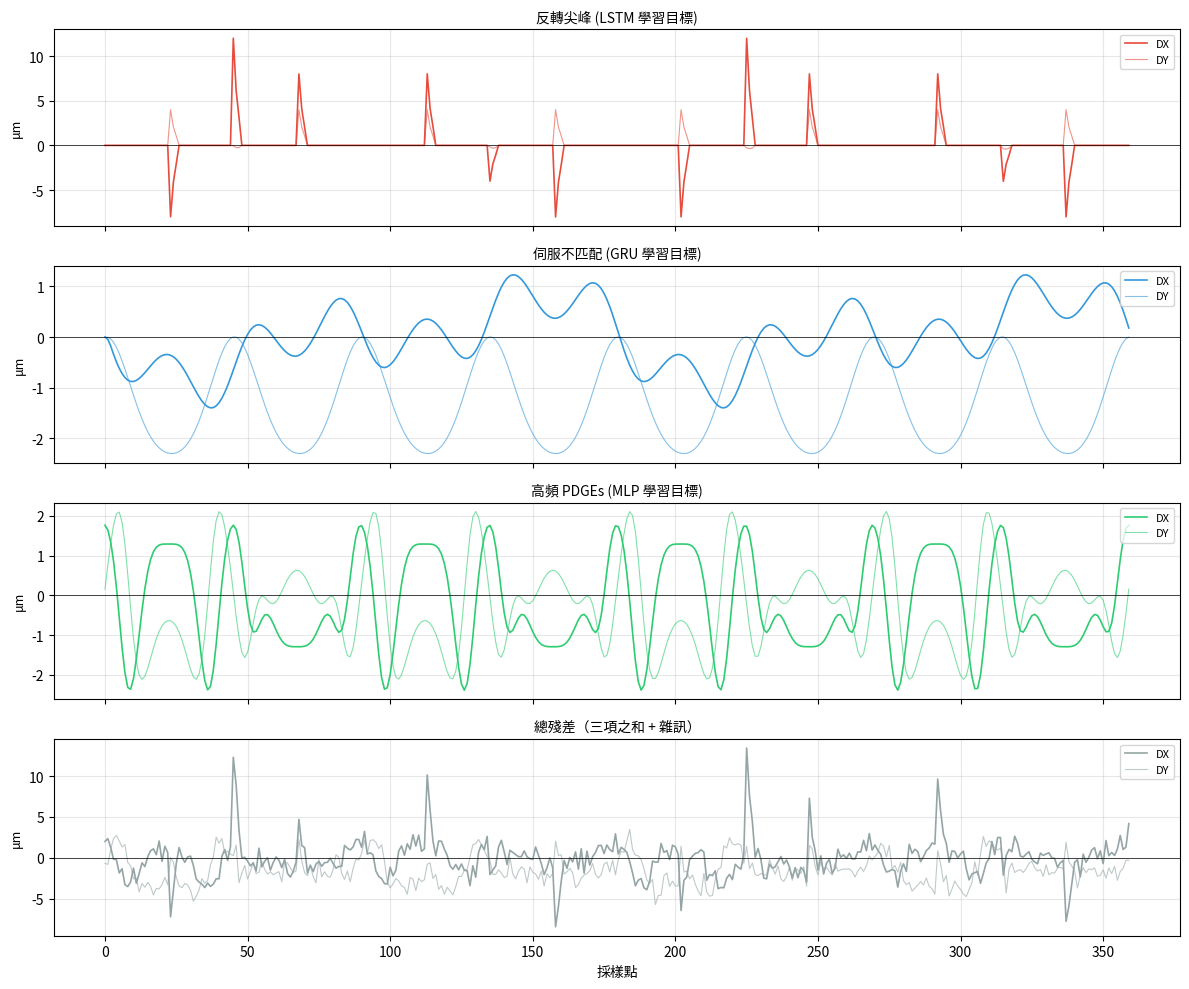

Write Python code to recreate this figure. (Note: this script raises an exception after producing the figure.)
"""
nonlinear_residuals.py
非線性殘差物理模型 — 第一步

【這個檔案的目的】
    HTM 物理層補償之後，剩下的殘差不是隨機雜訊，而是有物理來源的。
    這個檔案把三種主要的非線性誤差來源「分開建模」，
    讓 dynamic_ai_learner.py 的三個子模型（LSTM / GRU / MLP）
    各自有一個清楚的學習目標，不會互相混淆。

【為什麼要分開，不能混在一起？】
    原本的 inject_nonlinear_residuals() 把三種誤差加在同一個陣列，
    訓練時 LSTM 看到的目標是「反轉尖峰 + 伺服不匹配 + 雜訊」的混合，
    它沒辦法單獨學好其中一種。
    分開之後，我們可以：
    1. 獨立驗證每個子模型的學習效果
    2. 在論文中說明每種誤差的物理機制和對應的模型選擇理由
    3. 未來換成真實量測數據時，可以只替換對應的那一層

【三種誤差的物理來源】

    ① 反轉尖峰（Reversal Spike / Quadrant Glitch）
       來源：速度方向反轉瞬間，靜摩擦力 > 動摩擦力，
             伺服系統短暫「卡住」再「彈出」，
             在位置誤差上形成一個脈衝形狀的尖峰。
       特徵：只發生在速度過零的 1-3 個採樣點附近。
             幅值約 5-20 μm，與進給速度和潤滑狀態有關。
       對應模型：LSTM（需要記憶「速度即將過零」的前幾步資訊）

    ② 伺服不匹配（Servo Mismatch / Kv Mismatch）
       來源：A 軸和 C 軸的伺服控制器速度增益（Kv）不同，
             同動時兩軸的追蹤延遲不一樣，
             導致實際路徑和指令路徑之間有一個與速度成正比的偏移。
       特徵：緩慢變化，在整個運動過程中都存在。
             誤差大小 ∝ 速度，方向與運動方向有關。
             在 DBB 圓度測試中表現為軌跡傾斜橢圓。
       對應模型：GRU（比 LSTM 輕量，適合學習這種緩慢的動態關係）

    ③ 高頻 PDGEs（High-frequency Position-Dependent Geometric Errors）
       來源：軸承的高次諧波（2× 3× 旋轉頻率的跳動）、
             齒輪嚙合頻率、結構共振等。
       特徵：週期性，頻率固定，只與 C 軸角度有關，不隨速度變化。
             在 BK4 殘差的頻域分析中看得到明確的峰值。
       對應模型：MLP（靜態角度函數，不需要時序記憶）

依賴：numpy, scipy（scipy 只用在 LuGre 摩擦力積分，可選）
"""

import numpy as np
from typing import NamedTuple


# ══════════════════════════════════════════════════════════════
#  資料結構：把三種誤差的 ground truth 分開儲存
# ══════════════════════════════════════════════════════════════

class NonlinearComponents(NamedTuple):
    """
    三種非線性誤差的分解結果。
    使用 NamedTuple 讓呼叫端可以用 .spike / .servo / .hf_pdge 存取，
    不會搞混陣列順序。

    每個欄位都是 ndarray (N, 3)，對應 [DX, DY, DZ]，單位 mm。
    """
    spike:    np.ndarray   # 反轉尖峰
    servo:    np.ndarray   # 伺服不匹配
    hf_pdge:  np.ndarray   # 高頻 PDGEs
    noise:    np.ndarray   # 量測雜訊（AI 不應學這部分）
    total:    np.ndarray   # 以上四項的總和（給物理層補償後的殘差用）


# ══════════════════════════════════════════════════════════════
#  ① 反轉尖峰模型
# ══════════════════════════════════════════════════════════════

def model_reversal_spike(
    a_cmd:      np.ndarray,
    c_cmd:      np.ndarray,
    amplitude_um: float = 8.0,
    decay_steps:  int   = 3,
) -> np.ndarray:
    """
    模擬反轉尖峰（Reversal Spike）。

    【物理機制】
        LuGre 摩擦力模型預測，當速度方向反轉時：
        1. 靜摩擦力（stiction）先讓軸「卡住」約 1-2 個控制週期
        2. 接著動摩擦力讓軸「彈出」，在位置上留下一個脈衝
        簡化模型：在速度過零點放一個指數衰減的脈衝。

    【參數說明】
        amplitude_um : 尖峰幅值（μm）。
                       真實機台通常 5-20 μm，取決於進給速度和潤滑。
        decay_steps  : 尖峰衰減需要幾個採樣步。
                       控制週期 4ms 時，decay_steps=3 代表約 12ms 衰減。

    【回傳值】
        spike : ndarray (N, 3)  [DX, DY, DZ]，單位 mm
    """
    N     = len(a_cmd)
    spike = np.zeros((N, 3))

    # 計算各軸速度（用差分近似，單位 rad/sample）
    a_vel = np.gradient(a_cmd)
    c_vel = np.gradient(c_cmd)

    # 找速度符號改變的位置（= 方向反轉的位置）
    # np.diff(np.sign(...)) 在過零點會得到 ±2，其他地方是 0
    a_sign_flip = np.abs(np.diff(np.sign(a_vel), prepend=np.sign(a_vel[0]))) > 0
    c_sign_flip = np.abs(np.diff(np.sign(c_vel), prepend=np.sign(c_vel[0]))) > 0
    reversal_idx = np.where(a_sign_flip | c_sign_flip)[0]

    amp_mm = amplitude_um * 1e-3   # 轉換成 mm

    for idx in reversal_idx:
        # 在反轉點後的 decay_steps 步內放一個指數衰減的脈衝
        for d in range(decay_steps):
            t = idx + d
            if t >= N:
                break
            # 衰減函數：e^(-d/1.5)，第 0 步最大，之後快速衰減
            decay = np.exp(-d / 1.5)

            # 尖峰方向：沿著各軸的運動方向
            # 物理上是因為靜摩擦力抵抗運動，所以誤差方向與速度方向相反
            a_dir = -np.sign(a_vel[idx] + 1e-10)
            c_dir = -np.sign(c_vel[idx] + 1e-10)

            # A 軸反轉 → 主要影響 X 方向（BK4 路徑的 X 分量）
            spike[t, 0] += amp_mm * a_dir * decay
            # C 軸反轉 → 影響 X 和 Y 方向（取決於 C 軸當前角度）
            spike[t, 0] += amp_mm * 0.5 * c_dir * np.cos(c_cmd[t]) * decay
            spike[t, 1] += amp_mm * 0.5 * c_dir * np.sin(c_cmd[t]) * decay

    return spike


# ══════════════════════════════════════════════════════════════
#  ② 伺服不匹配模型
# ══════════════════════════════════════════════════════════════

def model_servo_mismatch(
    a_cmd:      np.ndarray,
    c_cmd:      np.ndarray,
    kv_ratio:   float = 0.05,
    lag_steps:  int   = 2,
) -> np.ndarray:
    """
    模擬伺服不匹配（Servo Mismatch / Kv Mismatch）。

    【物理機制】
        速度前饋控制器的速度增益 Kv（單位：1/s）決定了追蹤誤差的大小：
            追蹤誤差 ≈ 速度 / Kv

        當 A 軸和 C 軸的 Kv 不同時，同動段（A 和 C 同時運動）會有：
            A 軸誤差 = a_vel / Kv_A
            C 軸誤差 = c_vel / Kv_C
            輪廓誤差 = A 誤差向量 - C 誤差向量 ≠ 0

        在 DBB 圓度測試中，這種不匹配會讓圓形軌跡變成橢圓，
        橢圓的主軸方向取決於 Kv 差異的符號。

    【參數說明】
        kv_ratio  : Kv 不匹配比例（無因次）。
                    0.05 代表 A 軸 Kv 比 C 軸 Kv 高 5%。
                    真實機台通常 2-10%。
        lag_steps : 伺服延遲的採樣步數（模擬延遲時間）。
                    控制週期 4ms、lag_steps=2 代表 8ms 延遲。

    【回傳值】
        servo : ndarray (N, 3)  [DX, DY, DZ]，單位 mm
    """
    N     = len(a_cmd)
    servo = np.zeros((N, 3))

    a_vel = np.gradient(a_cmd)
    c_vel = np.gradient(c_cmd)

    # 延遲版的速度（模擬伺服系統的相位延遲）
    # np.roll 把序列往右移 lag_steps 步，前面補邊界值
    a_vel_lag = np.roll(a_vel, lag_steps)
    a_vel_lag[:lag_steps] = a_vel_lag[lag_steps]   # 用第一個有效值填充
    c_vel_lag = np.roll(c_vel, lag_steps)
    c_vel_lag[:lag_steps] = c_vel_lag[lag_steps]

    # 不匹配誤差 = 實際速度 - 延遲速度（代表追蹤誤差的差異）
    # 乘以 kv_ratio 代表 A 軸的 Kv 比 C 軸快了 kv_ratio 這麼多
    a_mismatch = kv_ratio * (a_vel - a_vel_lag)
    c_mismatch = kv_ratio * (c_vel - c_vel_lag)

    # 把不匹配誤差投影到 BK4 路徑的 XYZ 方向
    # A 軸不匹配主要影響 X 方向，C 軸不匹配影響 XY 平面
    # 投影係數來自 BK4 運動學的一階近似
    servo[:, 0] = a_mismatch * 0.8 + c_mismatch * np.cos(c_cmd) * 0.3
    servo[:, 1] = c_mismatch * np.sin(c_cmd) * 0.3
    servo[:, 2] = a_mismatch * np.sin(a_cmd) * 0.2   # Z 向影響較小

    # 幅值校正：讓 servo 的 RMS 落在合理範圍（約 1-3 μm）
    # 這裡用一個簡單的縮放因子，真實標定時從 DBB 量測數據估算
    scale = 0.003 / (np.sqrt(np.mean(servo**2)) + 1e-9)
    servo *= min(scale, 10.0)   # 最多放大 10 倍，避免異常值

    return servo


# ══════════════════════════════════════════════════════════════
#  ③ 高頻 PDGEs 模型
# ══════════════════════════════════════════════════════════════

def model_hf_pdge(
    c_cmd:          np.ndarray,
    harmonics:      list[dict] | None = None,
) -> np.ndarray:
    """
    模擬高頻 PDGEs（軸承高次諧波 + 齒輪嚙合頻率）。

    【物理機制】
        C 軸軸承的滾子數（通常 8-16 個）決定了諧波頻率：
            滾子頻率 = 旋轉頻率 × 滾子數 / 2
        齒輪箱的齒數決定了嚙合頻率。

        這些誤差的特點是「角度相關」（Position-Dependent），
        也就是說，每轉到同一個角度，誤差值都一樣，
        和速度、加速度無關，純粹是幾何問題。

        注意：低頻 PDGEs（1× 2× 頻率的跳動）已經由 PhysicalLayerAnalyzer 補償。
        這裡只模擬 3× 以上的高頻成分。

    【參數說明】
        harmonics : 諧波列表，每個元素是一個 dict：
            {
                'freq': 頻率倍數（相對於 C 軸旋轉頻率）,
                'amp_um': 幅值（μm）,
                'phase_deg': 初相位（度）,
                'axis': 影響哪個軸（'x', 'y', 'z' 或 'xy'）
            }
            None 時使用預設的典型軸承諧波。

    【回傳值】
        hf_pdge : ndarray (N, 3)  [DX, DY, DZ]，單位 mm
    """
    N = len(c_cmd)

    # 預設諧波：模擬一個典型的 C 軸轉台
    # 頻率 3×：軸承滾子的前幾個諧波
    # 頻率 5×：另一組諧波
    # 頻率 7×：高次項，幅值通常更小
    if harmonics is None:
        harmonics = [
            # 3× 諧波：軸承外圈波紋的典型頻率
            {'freq': 3, 'amp_um': 1.5,  'phase_deg': 20,  'axis': 'xy'},
            # 5× 諧波：滾子通過頻率的二次諧波
            {'freq': 5, 'amp_um': 0.8,  'phase_deg': -45, 'axis': 'xy'},
            # 4× 諧波：齒輪嚙合的典型頻率（齒數 = 4 的倍數時）
            {'freq': 4, 'amp_um': 1.0,  'phase_deg': 10,  'axis': 'z'},
            # 6× 諧波：端面跳動的高次項
            {'freq': 6, 'amp_um': 0.5,  'phase_deg': 90,  'axis': 'z'},
            # 7× 諧波：高次，幅值很小
            {'freq': 7, 'amp_um': 0.3,  'phase_deg': 135, 'axis': 'xy'},
        ]

    hf_pdge = np.zeros((N, 3))

    for h in harmonics:
        freq  = h['freq']
        amp   = h['amp_um'] * 1e-3   # μm → mm
        phase = np.deg2rad(h['phase_deg'])
        axis  = h.get('axis', 'xy')

        # 諧波的角度參數是 C 軸指令角度的倍頻
        theta = freq * c_cmd + phase

        if axis in ('x', 'xy'):
            hf_pdge[:, 0] += amp * np.cos(theta)
        if axis in ('y', 'xy'):
            # X 和 Y 方向的相位差 90°，形成橢圓形的高頻跳動
            hf_pdge[:, 1] += amp * np.sin(theta)
        if axis in ('z',):
            hf_pdge[:, 2] += amp * np.cos(theta)

    return hf_pdge


# ══════════════════════════════════════════════════════════════
#  主函式：組合三種誤差，取代原本的 inject_nonlinear_residuals
# ══════════════════════════════════════════════════════════════

def decompose_nonlinear_residuals(
    a_cmd:          np.ndarray,
    c_cmd:          np.ndarray,
    spike_amp_um:   float = 8.0,
    kv_ratio:       float = 0.05,
    noise_std_um:   float = 0.8,
    seed:           int   = 42,
) -> NonlinearComponents:
    """
    生成三種非線性誤差的分解版本。

    【這個函式和原本的 inject_nonlinear_residuals 有什麼不同？】
        原本的版本直接回傳 total，三種誤差混在一起，
        training 時 LSTM / GRU / MLP 都去擬合同一個目標。

        這個版本把每種誤差分開存放在 NonlinearComponents 裡，
        讓 dynamic_ai_learner.py 可以：
        - 用 .spike 訓練 LSTM
        - 用 .servo 訓練 GRU
        - 用 .hf_pdge 訓練 MLP
        最後三個模型的預測加總，才是完整的非線性補償量。

    【參數說明】
        a_cmd, c_cmd  : A/C 軸指令序列（rad）
        spike_amp_um  : 反轉尖峰幅值（μm），典型值 5-20
        kv_ratio      : Kv 不匹配比例，典型值 0.02-0.10
        noise_std_um  : 量測雜訊標準差（μm），典型值 0.5-2
        seed          : 隨機種子（讓雜訊可重現）

    【回傳值】
        NonlinearComponents，包含 .spike .servo .hf_pdge .noise .total
    """
    rng = np.random.default_rng(seed)
    N   = len(a_cmd)

    # 各子項
    spike   = model_reversal_spike(a_cmd, c_cmd, amplitude_um=spike_amp_um)
    servo   = model_servo_mismatch(a_cmd, c_cmd, kv_ratio=kv_ratio)
    hf_pdge = model_hf_pdge(c_cmd)
    noise   = rng.normal(0, noise_std_um * 1e-3, (N, 3))

    # 總和（給 PhysicalLayerAnalyzer 的殘差用）
    total = spike + servo + hf_pdge + noise

    return NonlinearComponents(
        spike=spike,
        servo=servo,
        hf_pdge=hf_pdge,
        noise=noise,
        total=total,
    )


def inject_nonlinear_residuals(a_cmd, c_cmd, seed=42) -> np.ndarray:
    """
    向下相容的包裝函式。

    原本 ai_residual_learner.py 和 prec_agent.py 呼叫的是這個名字，
    保留介面讓舊程式碼不需要修改，內部改用 decompose_nonlinear_residuals。

    如果你只需要總和（不需要分解），繼續用這個函式就好。
    如果你需要分解結果（給 dynamic_ai_learner.py 用），
    改呼叫 decompose_nonlinear_residuals()。
    """
    components = decompose_nonlinear_residuals(a_cmd, c_cmd, seed=seed)
    return components.total


# ══════════════════════════════════════════════════════════════
#  統計工具：分析三種誤差的頻率特徵
# ══════════════════════════════════════════════════════════════

def analyze_residual_components(components: NonlinearComponents) -> dict:
    """
    計算各誤差分量的 RMS 和頻率特徵，用於驗證模型是否合理。

    主要用途：
    - 確認三種誤差的幅值比例是否符合真實機台的典型值
    - 論文中的「模擬誤差參數設定」表格可以從這裡的輸出生成
    """
    def rms_um(arr):
        return np.sqrt(np.mean(arr**2, axis=0)) * 1000

    return {
        'spike_rms_um':   rms_um(components.spike).round(3).tolist(),
        'servo_rms_um':   rms_um(components.servo).round(3).tolist(),
        'hf_pdge_rms_um': rms_um(components.hf_pdge).round(3).tolist(),
        'noise_rms_um':   rms_um(components.noise).round(3).tolist(),
        'total_rms_um':   rms_um(components.total).round(3).tolist(),
        'spike_pct':  (rms_um(components.spike)   / (rms_um(components.total) + 1e-9) * 100).round(1).tolist(),
        'servo_pct':  (rms_um(components.servo)   / (rms_um(components.total) + 1e-9) * 100).round(1).tolist(),
        'hfpdge_pct': (rms_um(components.hf_pdge) / (rms_um(components.total) + 1e-9) * 100).round(1).tolist(),
    }


# ══════════════════════════════════════════════════════════════
#  獨立驗證腳本：python nonlinear_residuals.py
# ══════════════════════════════════════════════════════════════

if __name__ == '__main__':
    import matplotlib
    matplotlib.use('Agg')
    import matplotlib.pyplot as plt

    print("=" * 60)
    print("  非線性殘差物理模型驗證")
    print("=" * 60)

    # 生成和 BK4 一樣的指令序列
    t     = np.linspace(0, 4 * np.pi, 360)
    a_cmd = np.deg2rad(30 * np.sin(t))
    c_cmd = np.deg2rad(90 * np.sin(2 * t))

    # 生成三種誤差的分解
    comp  = decompose_nonlinear_residuals(a_cmd, c_cmd)
    stats = analyze_residual_components(comp)

    print("\n各誤差分量的 RMS（μm）：")
    print(f"  {'誤差類型':12} | {'DX':>8} | {'DY':>8} | {'DZ':>8} | {'佔比 DX':>8}")
    for name, key_rms, key_pct in [
        ('反轉尖峰',   'spike_rms_um',   'spike_pct'),
        ('伺服不匹配', 'servo_rms_um',   'servo_pct'),
        ('高頻 PDGE',  'hf_pdge_rms_um', 'hfpdge_pct'),
        ('量測雜訊',   'noise_rms_um',   None),
    ]:
        r = stats[key_rms]
        p = stats[key_pct][0] if key_pct else '-'
        print(f"  {name:12} | {r[0]:>8.3f} | {r[1]:>8.3f} | {r[2]:>8.3f} | {str(p):>7}%")

    print(f"\n  {'總殘差':12} | "
          f"{stats['total_rms_um'][0]:>8.3f} | "
          f"{stats['total_rms_um'][1]:>8.3f} | "
          f"{stats['total_rms_um'][2]:>8.3f}")

    # 驗證反轉尖峰只發生在速度過零點附近
    a_vel = np.gradient(a_cmd)
    spike_nonzero = np.where(np.abs(comp.spike[:, 0]) > 1e-6)[0]
    reversal_pts  = np.where(np.abs(np.diff(np.sign(a_vel),
                             prepend=np.sign(a_vel[0]))) > 0)[0]
    print(f"\n反轉尖峰驗證：")
    print(f"  A 軸速度過零點數量：{len(reversal_pts)}")
    print(f"  尖峰非零點數量：{len(spike_nonzero)}")
    print(f"  每個反轉點約 {len(spike_nonzero)/max(len(reversal_pts),1):.1f} 個非零步（應接近 decay_steps=3）")

    # 繪圖
    fig, axes = plt.subplots(4, 1, figsize=(12, 10), sharex=True)
    labels = ['反轉尖峰 (LSTM 學習目標)',
              '伺服不匹配 (GRU 學習目標)',
              '高頻 PDGEs (MLP 學習目標)',
              '總殘差（三項之和 + 雜訊）']
    data   = [comp.spike, comp.servo, comp.hf_pdge, comp.total]
    colors = ['#e74c3c', '#3498db', '#2ecc71', '#95a5a6']

    for ax, label, d, c in zip(axes, labels, data, colors):
        ax.plot(d[:, 0] * 1000, color=c, lw=1.2, label='DX')
        ax.plot(d[:, 1] * 1000, color=c, lw=0.8, alpha=0.6, label='DY')
        ax.set_ylabel('μm', fontsize=9)
        ax.set_title(label, fontsize=10)
        ax.legend(fontsize=8, loc='upper right')
        ax.grid(True, alpha=0.3)
        ax.axhline(0, color='black', lw=0.5)

    axes[-1].set_xlabel('採樣點')
    plt.tight_layout()
    plt.savefig('/tmp/nonlinear_residuals_validation.png', dpi=120)
    print(f"\n驗證圖已存至：/tmp/nonlinear_residuals_validation.png")
    print("\n✅ 驗證完成")
